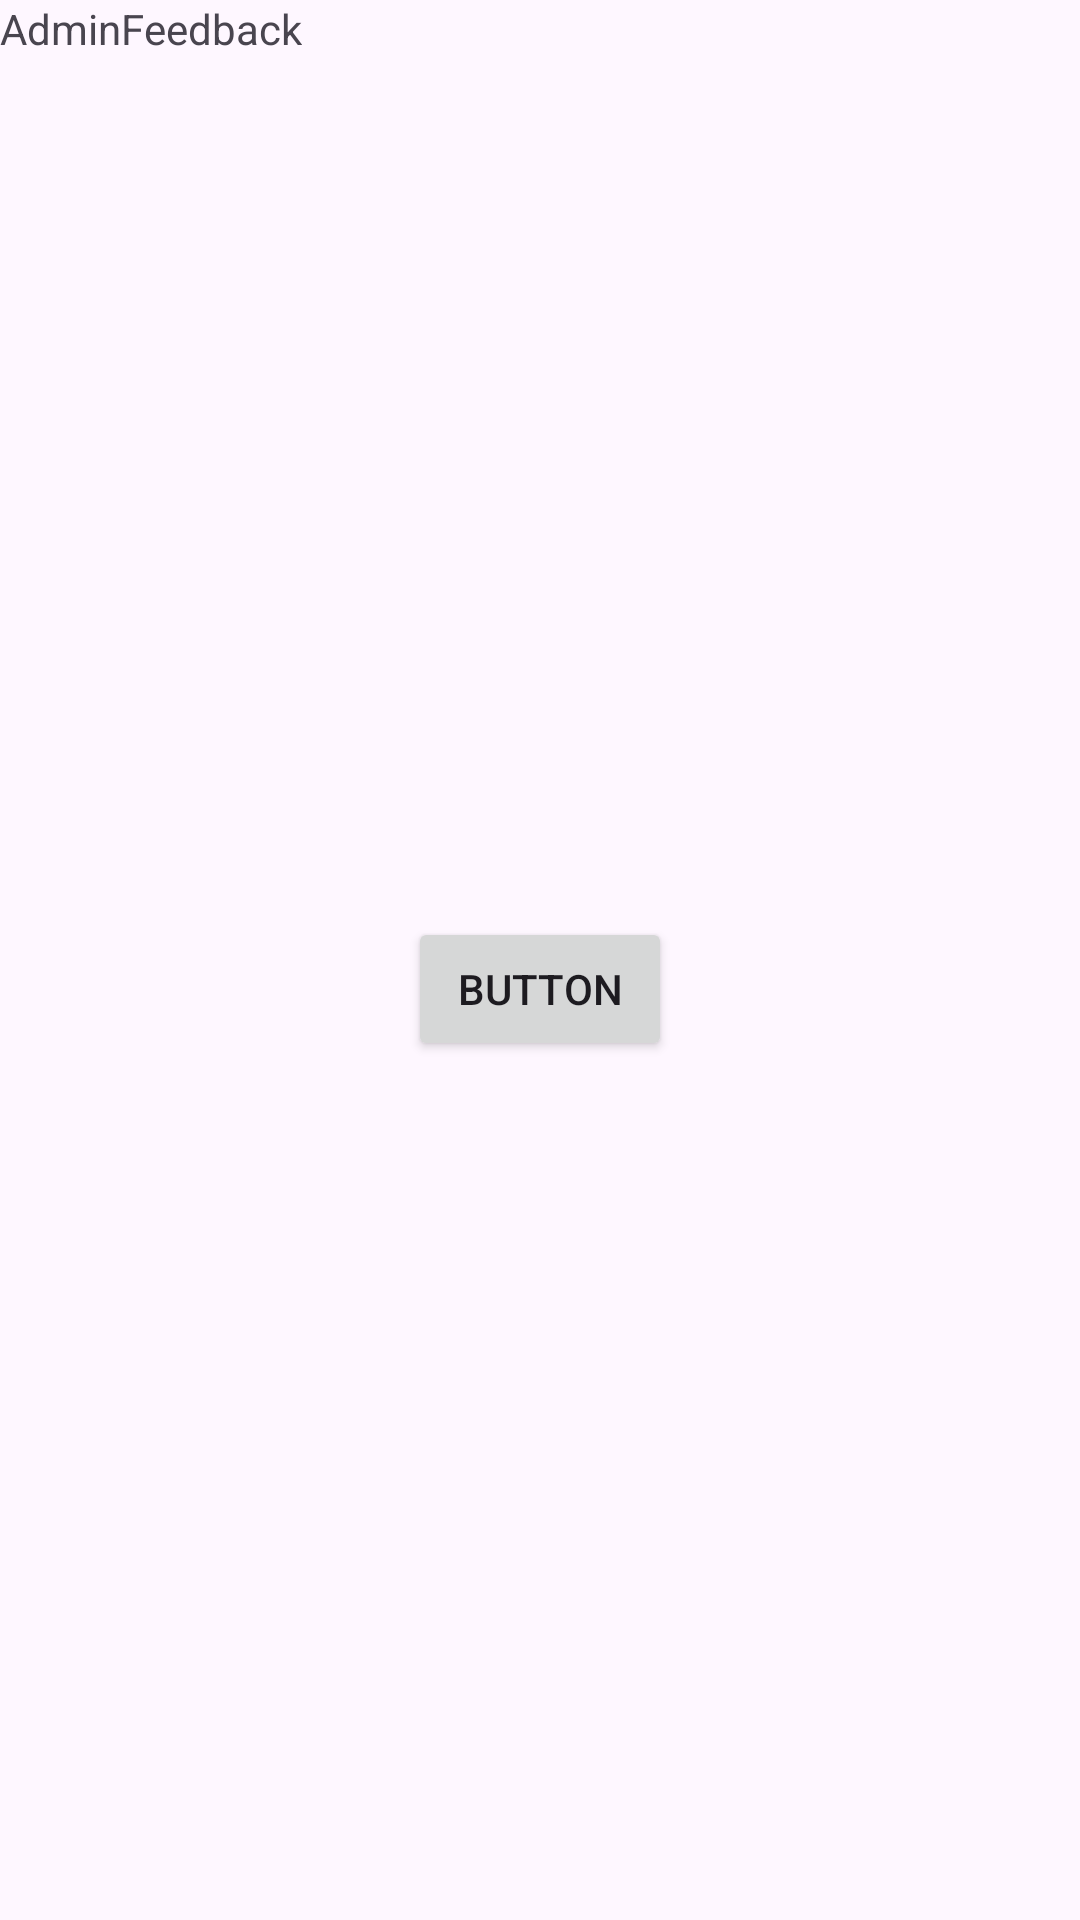

Android layout source for this screen:
<!-- AndroidManifest.xml: application theme Theme.Assignment -->
<!-- res/layout/admin_fragment_feedback.xml -->
<?xml version="1.0" encoding="utf-8"?>
<FrameLayout xmlns:android="http://schemas.android.com/apk/res/android"
    xmlns:app="http://schemas.android.com/apk/res-auto"
    xmlns:tools="http://schemas.android.com/tools"
    android:layout_width="match_parent"
    android:layout_height="match_parent"
    tools:context=".AdminFragment.AdminFeedbackFragment">

    

    <androidx.constraintlayout.widget.ConstraintLayout
        android:layout_width="match_parent"
        android:layout_height="match_parent">

        <TextView
            android:id="@+id/textView4"
            android:layout_width="wrap_content"
            android:layout_height="wrap_content"
            android:text="AdminFeedback"
            app:layout_constraintStart_toStartOf="parent"
            app:layout_constraintTop_toTopOf="parent" />

        <Button
            android:id="@+id/button2"
            android:layout_width="wrap_content"
            android:layout_height="wrap_content"
            android:text="Button"
            app:layout_constraintBottom_toBottomOf="parent"
            app:layout_constraintEnd_toEndOf="parent"
            app:layout_constraintStart_toStartOf="parent"
            app:layout_constraintTop_toBottomOf="@+id/textView4" />

    </androidx.constraintlayout.widget.ConstraintLayout>

</FrameLayout>
<!-- resources referenced by this layout -->
<resources>
  <style name="Theme.Assignment" parent="Base.Theme.Assignment" />
  <style name="Base.Theme.Assignment" parent="Theme.Material3.DayNight.NoActionBar">
          
          
          <item name="colorPrimary">@color/black</item>
  
          <item name="colorSecondary">@color/blue</item>
  
          <item name="colorTertiary">@color/orange</item>
      </style>
  <color name="black">#FF000000</color>
  <color name="blue">#3855F1</color>
  <color name="orange">#FF9800</color>
</resources>
